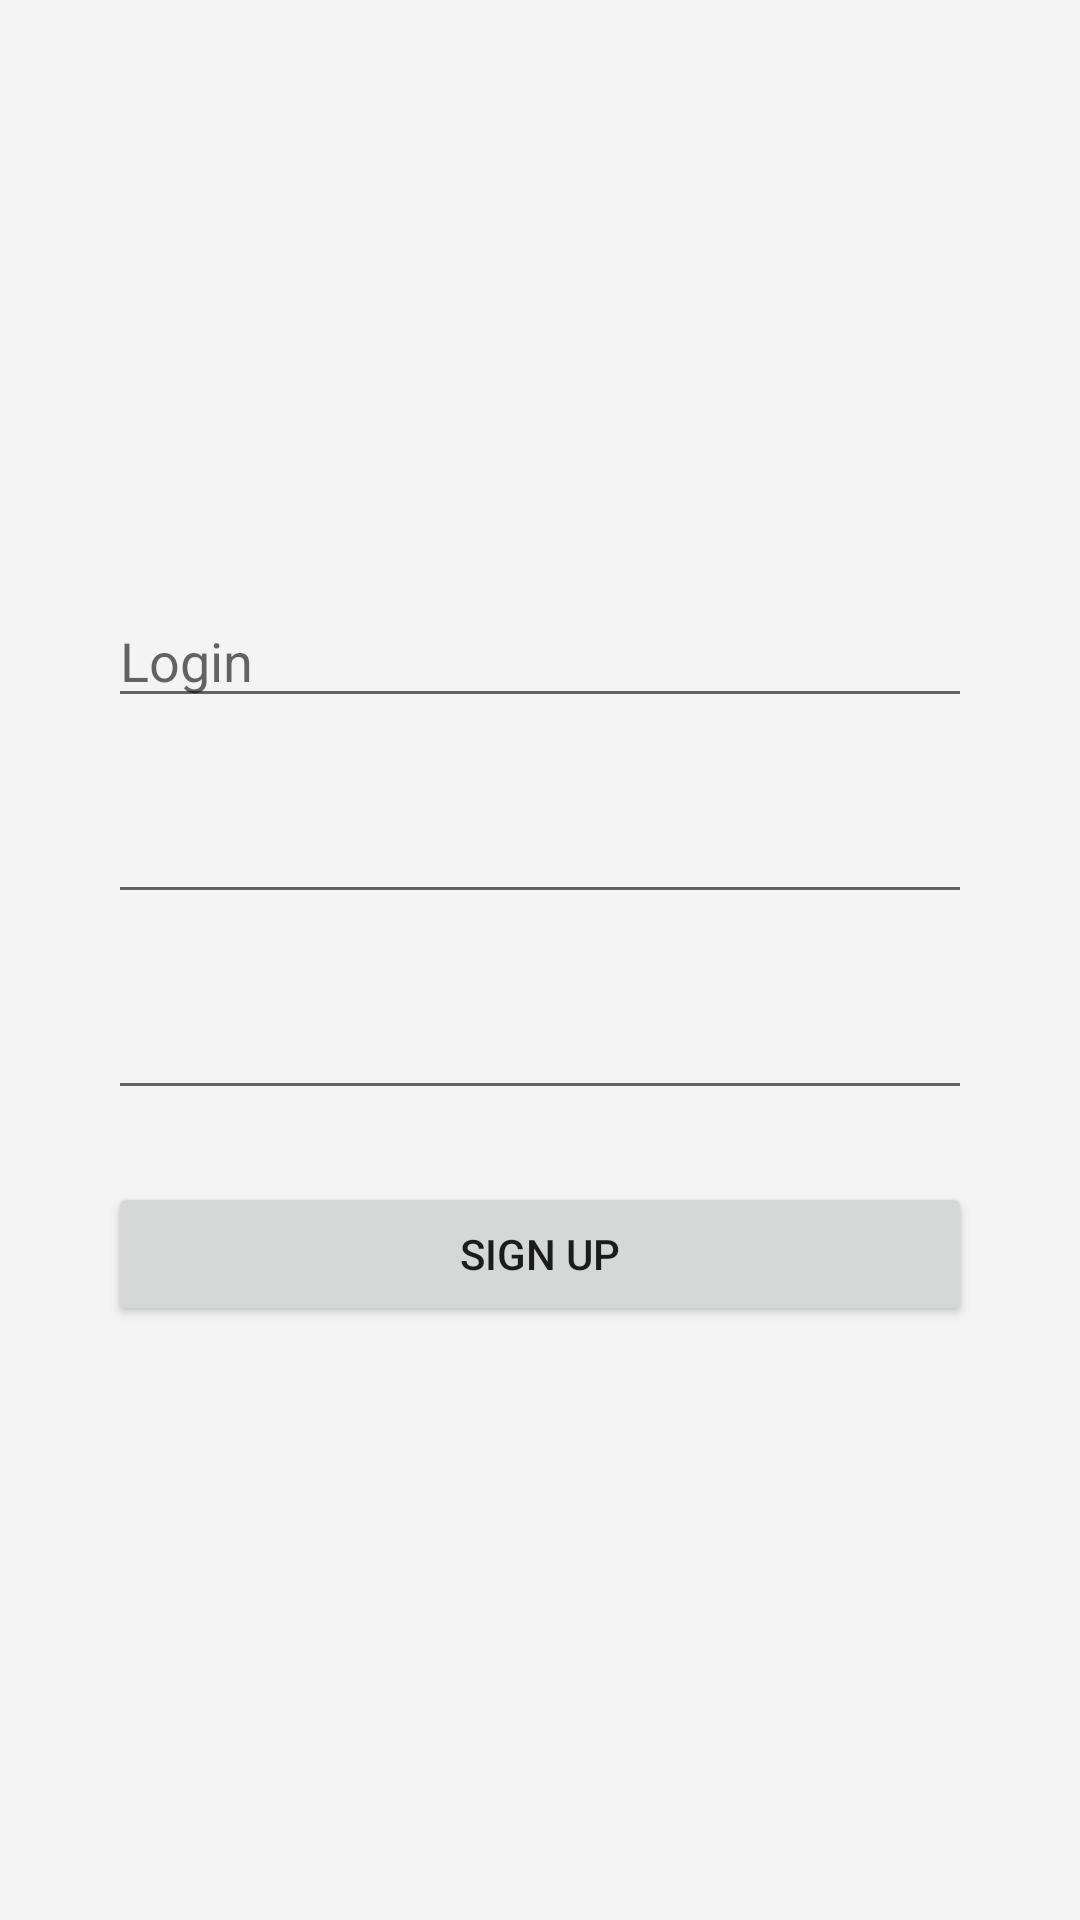

Android layout source for this screen:
<!-- AndroidManifest.xml: application theme Theme.Photos -->
<!-- res/layout/fragment_register.xml -->
<?xml version="1.0" encoding="utf-8"?>
<androidx.constraintlayout.widget.ConstraintLayout xmlns:android="http://schemas.android.com/apk/res/android"
    xmlns:app="http://schemas.android.com/apk/res-auto"
    xmlns:tools="http://schemas.android.com/tools"
    android:layout_width="match_parent"
    android:layout_height="match_parent"
    android:background="@color/background"
    tools:context=".view.fragments.RegisterFragment">

    <EditText
        android:id="@+id/editTextLogin"
        android:layout_width="0dp"
        android:layout_height="wrap_content"
        android:layout_marginHorizontal="@dimen/big_margin"
        android:layout_marginVertical="@dimen/small_margin"
        android:hint="Login"
        app:layout_constraintStart_toStartOf="parent"
        app:layout_constraintEnd_toEndOf="parent"
        app:layout_constraintTop_toTopOf="parent"
        app:layout_constraintBottom_toTopOf="@+id/editTextPassword"
        app:layout_constraintVertical_chainStyle="packed" />

    <EditText
        android:id="@+id/editTextPassword"
        android:layout_width="0dp"
        android:layout_height="wrap_content"
        android:layout_marginHorizontal="@dimen/big_margin"
        android:layout_marginVertical="@dimen/small_margin"
        app:layout_constraintStart_toStartOf="parent"
        app:layout_constraintEnd_toEndOf="parent"
        app:layout_constraintTop_toBottomOf="@+id/editTextLogin"
        app:layout_constraintBottom_toTopOf="@+id/editTextPasswordConfirm"
        android:inputType="textPassword"/>

    <EditText
        android:id="@+id/editTextPasswordConfirm"
        android:layout_width="0dp"
        android:layout_height="wrap_content"
        android:layout_marginHorizontal="@dimen/big_margin"
        android:layout_marginVertical="@dimen/small_margin"
        app:layout_constraintStart_toStartOf="parent"
        app:layout_constraintEnd_toEndOf="parent"
        app:layout_constraintTop_toBottomOf="@+id/editTextPassword"
        app:layout_constraintBottom_toTopOf="@+id/buttonSingUp"
        android:inputType="textPassword"/>

    <Button
        android:id="@+id/buttonSingUp"
        android:layout_width="0dp"
        android:layout_height="wrap_content"
        android:layout_marginHorizontal="@dimen/big_margin"
        android:layout_marginVertical="@dimen/small_margin"
        app:layout_constraintStart_toStartOf="parent"
        app:layout_constraintEnd_toEndOf="parent"
        app:layout_constraintTop_toBottomOf="@+id/editTextPasswordConfirm"
        app:layout_constraintBottom_toBottomOf="parent"
        android:text="@string/sign_up"/>

</androidx.constraintlayout.widget.ConstraintLayout>
<!-- resources referenced by this layout -->
<resources>
  <color name="background">#F4F4F4</color>
  <dimen name="big_margin">36dp</dimen>
  <dimen name="small_margin">12dp</dimen>
  <string name="sign_up">Sign up</string>
  <style name="Theme.Photos" parent="Theme.MaterialComponents.DayNight.DarkActionBar">
          
          <item name="colorPrimary">@color/main</item>
          <item name="colorPrimaryVariant">@color/main</item>
          <item name="colorOnPrimary">@color/white</item>
          
          <item name="colorSecondary">@color/main</item>
          <item name="colorSecondaryVariant">@color/teal_700</item>
          <item name="colorOnSecondary">@color/black</item>
          
          <item name="android:statusBarColor">?attr/colorPrimaryVariant</item>
          
      </style>
  <color name="main">#8AC249</color>
  <color name="white">#FFFFFFFF</color>
  <color name="teal_700">#FF018786</color>
  <color name="black">#FF000000</color>
</resources>
